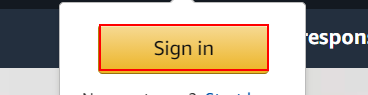
Workflow: AmazonInvalidScenario

Step 1 [try]: click on the element
